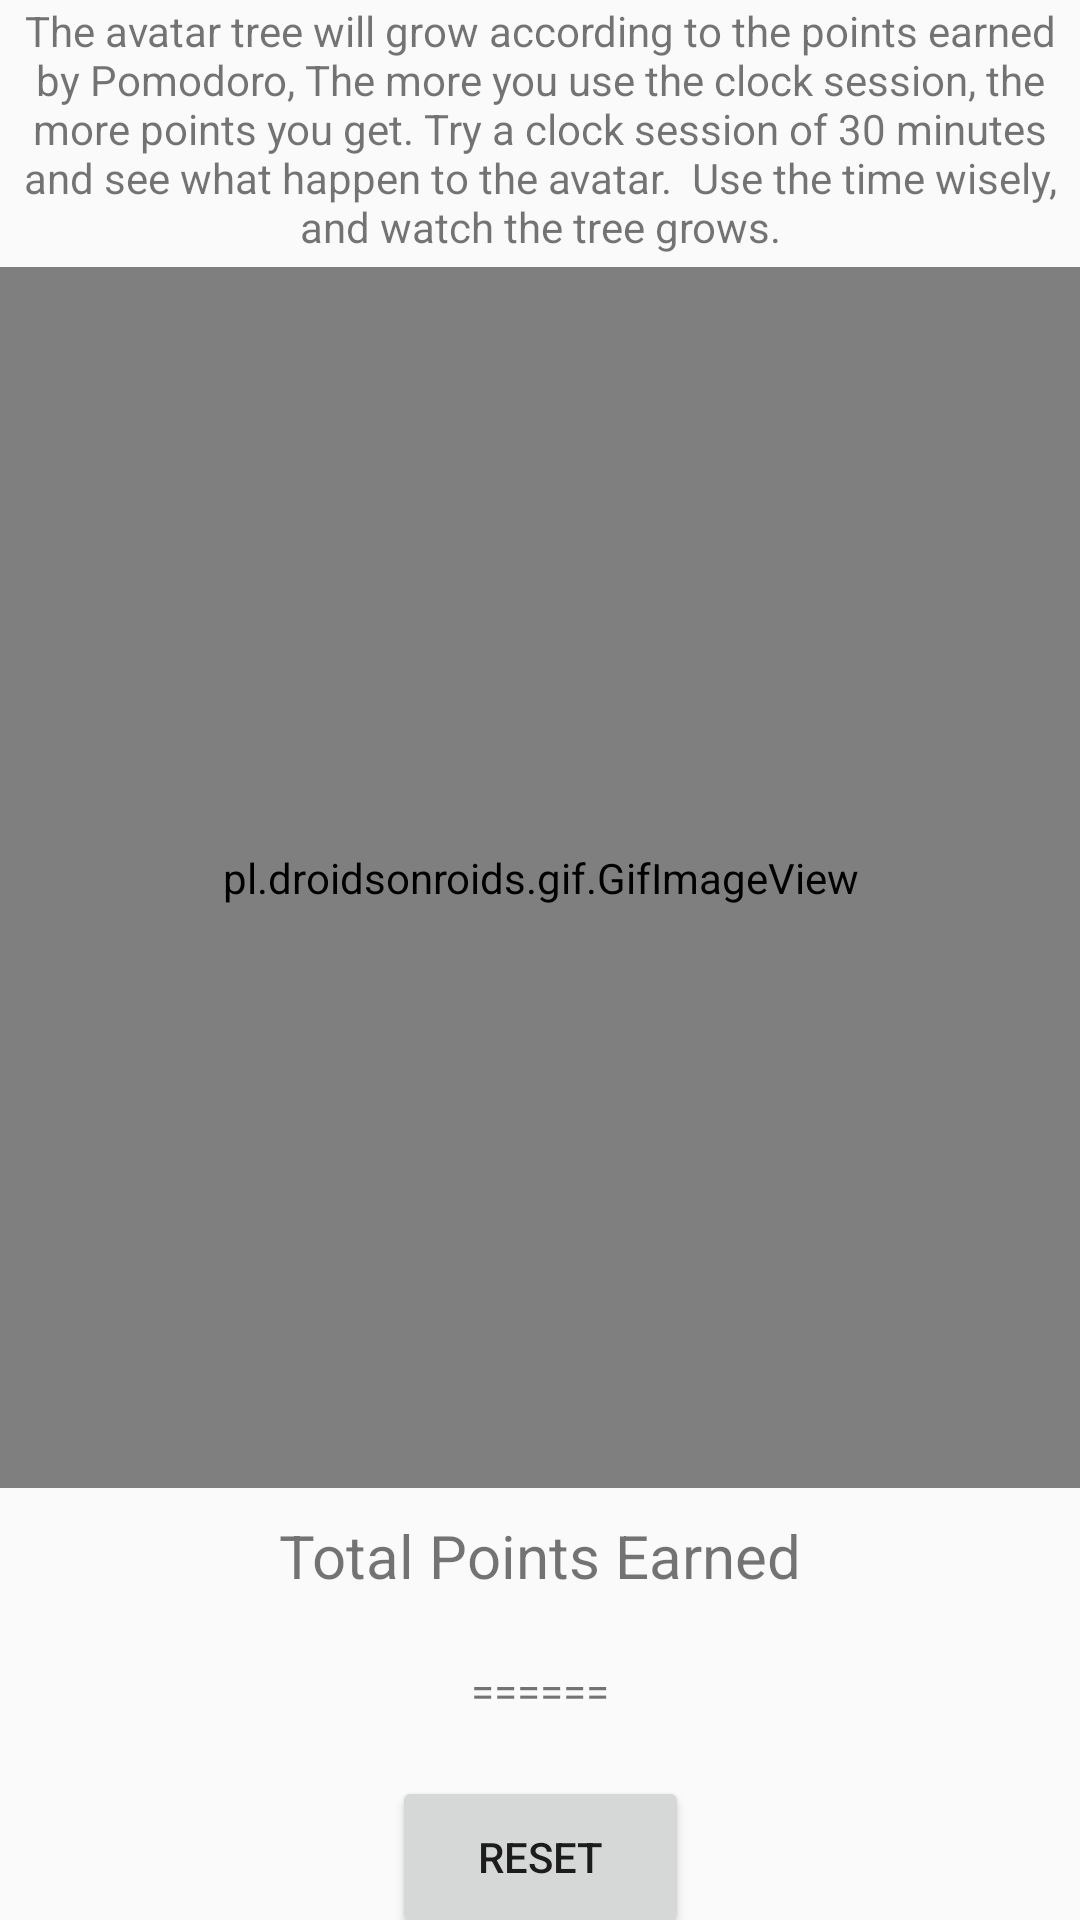

Produce the Android XML layout that renders to this screen, including the resource entries it uses.
<!-- AndroidManifest.xml: application theme Theme.AppCompat.Light.NoActionBar.FullScreen -->
<!-- res/layout/fragment_slideshow.xml -->
<?xml version="1.0" encoding="utf-8"?>
<androidx.constraintlayout.widget.ConstraintLayout xmlns:android="http://schemas.android.com/apk/res/android"
    xmlns:app="http://schemas.android.com/apk/res-auto"
    xmlns:tools="http://schemas.android.com/tools"
    android:layout_width="match_parent"
    android:layout_height="match_parent"
    tools:context=".ui.avatar.SlideshowFragment">

    <TextView
        android:id="@+id/textView3"
        android:layout_width="349dp"
        android:layout_height="88dp"
        android:text="The avatar tree will grow according to the points earned by Pomodoro,
The more you use the clock session, the more points you get. Try a clock session of 30 minutes and see what happen to the avatar.
 Use the time wisely, and watch the tree grows."
        android:textAlignment="center"
        app:layout_constraintBottom_toTopOf="@+id/growingtree"
        app:layout_constraintEnd_toEndOf="parent"
        app:layout_constraintStart_toStartOf="parent"
        app:layout_constraintTop_toTopOf="parent"
        app:layout_constraintVertical_bias="0.642" />

    <TextView
        android:id="@+id/prefpoints2"
        android:layout_width="208dp"
        android:layout_height="49dp"
        android:layout_alignParentEnd="true"
        android:layout_alignParentBottom="true"
        android:text="Total Points Earned"
        android:textAlignment="center"
        android:textSize="20sp"
        app:layout_constraintBottom_toBottomOf="parent"
        app:layout_constraintEnd_toEndOf="parent"
        app:layout_constraintHorizontal_bias="0.497"
        app:layout_constraintStart_toStartOf="parent"
        app:layout_constraintTop_toBottomOf="@+id/growingtree"
        app:layout_constraintVertical_bias="0.096" />

    <pl.droidsonroids.gif.GifImageView
        android:id="@+id/growingtree"
        android:layout_width="381dp"
        android:layout_height="407dp"
        android:duration="10000"
        android:src="@drawable/tree0"
        app:layout_constraintBottom_toBottomOf="parent"
        app:layout_constraintEnd_toEndOf="parent"
        app:layout_constraintStart_toStartOf="parent"
        app:layout_constraintTop_toTopOf="parent"
        app:layout_constraintVertical_bias="0.382" />

    <TextView
        android:id="@+id/earnedpoint"
        android:layout_width="159dp"
        android:layout_height="38dp"
        android:text="======"
        android:textAlignment="center"
        app:layout_constraintBottom_toBottomOf="parent"
        app:layout_constraintEnd_toEndOf="parent"
        app:layout_constraintStart_toStartOf="parent"
        app:layout_constraintTop_toBottomOf="@+id/prefpoints2"
        app:layout_constraintVertical_bias="0.0" />

    <Button
        android:id="@+id/resetbutton"
        android:layout_width="99dp"
        android:layout_height="54dp"
        android:text="Reset"
        app:layout_constraintBottom_toBottomOf="parent"
        app:layout_constraintEnd_toEndOf="parent"
        app:layout_constraintStart_toStartOf="parent"
        app:layout_constraintTop_toBottomOf="@+id/earnedpoint"
        app:layout_constraintVertical_bias="0.0" />

</androidx.constraintlayout.widget.ConstraintLayout>
<!-- resources referenced by this layout -->
<resources>
  <!-- drawable tree0: gif bitmap (drawable, 6516 bytes) -->
  <style name="Theme.AppCompat.Light.NoActionBar.FullScreen" parent="@style/Theme.AppCompat.Light.NoActionBar">
          <item name="android:windowNoTitle">true</item>
          <item name="android:windowActionBar">false</item>
          <item name="android:windowFullscreen">true</item>
          <item name="android:windowContentOverlay">@null</item>
          
          <item name="colorPrimary">@color/NightStreet</item>
          <item name="colorPrimaryVariant">@color/black_overlay</item>
          <item name="colorOnPrimary">@color/yellow</item>
          <item name="colorOnPrimarySurface">@color/white</item>
          
          <item name="colorSecondary">@color/teal_200</item>
          <item name="colorSecondaryVariant">@color/teal_700</item>
          <item name="colorOnSecondary">@color/black</item>
          
          <item name="android:statusBarColor" tools:targetApi="l">?attr/colorPrimaryVariant</item>
          
  
  
      </style>
  <color name="NightStreet">#1B1B21</color>
  <color name="black_overlay">#66000000</color>
  <color name="yellow">#F2FA04</color>
  <color name="white">#FFFFFFFF</color>
  <color name="teal_200">#FF03DAC5</color>
  <color name="teal_700">#FF018786</color>
  <color name="black">#FF000000</color>
</resources>
